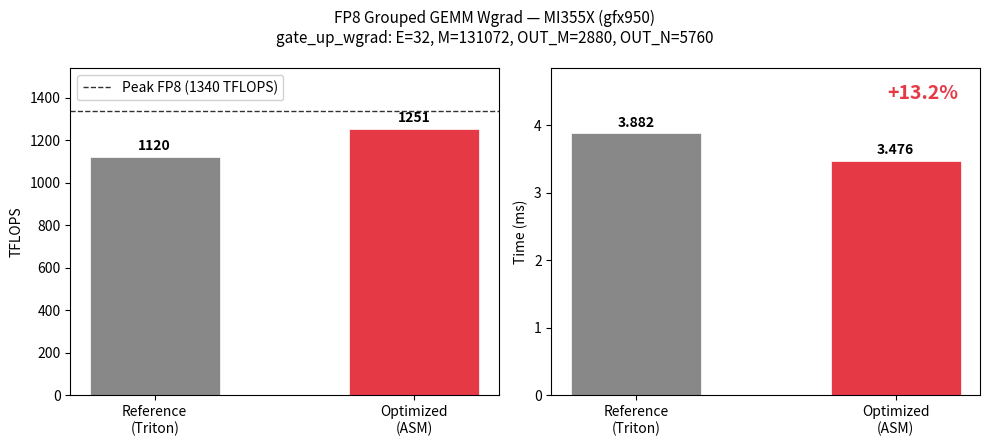

Recreate this plot in Python.
#!/usr/bin/env python3
"""Generate performance comparison bar chart."""
import matplotlib
matplotlib.use('Agg')
import matplotlib.pyplot as plt
import numpy as np

kernels = ['Reference\n(Triton)', 'Optimized\n(ASM)']
tflops = [1120, 1251]
times_ms = [3.882, 3.476]
peak = 1340

fig, (ax1, ax2) = plt.subplots(1, 2, figsize=(10, 4.5))

colors = ['#888888', '#e63946']

# TFLOPS
bars1 = ax1.bar(kernels, tflops, color=colors, width=0.5, edgecolor='white', linewidth=0.5)
ax1.axhline(y=peak, color='#333333', linestyle='--', linewidth=1, label=f'Peak FP8 ({peak} TFLOPS)')
ax1.set_ylabel('TFLOPS')
ax1.set_ylim(0, peak * 1.15)
ax1.legend(loc='upper left', framealpha=0.9)
for bar, val in zip(bars1, tflops):
    ax1.text(bar.get_x() + bar.get_width()/2, val + 20, f'{val}', ha='center', va='bottom', fontweight='bold')

# Latency
bars2 = ax2.bar(kernels, times_ms, color=colors, width=0.5, edgecolor='white', linewidth=0.5)
ax2.set_ylabel('Time (ms)')
ax2.set_ylim(0, max(times_ms) * 1.25)
for bar, val in zip(bars2, times_ms):
    ax2.text(bar.get_x() + bar.get_width()/2, val + 0.05, f'{val:.3f}', ha='center', va='bottom', fontweight='bold')
ax2.text(0.95, 0.95, '+13.2%', transform=ax2.transAxes, ha='right', va='top',
         fontsize=14, fontweight='bold', color='#e63946')

fig.suptitle('FP8 Grouped GEMM Wgrad — MI355X (gfx950)\ngate_up_wgrad: E=32, M=131072, OUT_M=2880, OUT_N=5760',
             fontsize=11)
fig.tight_layout()
fig.savefig('perf.png', dpi=150, bbox_inches='tight', facecolor='white')
print('Saved perf.png')
